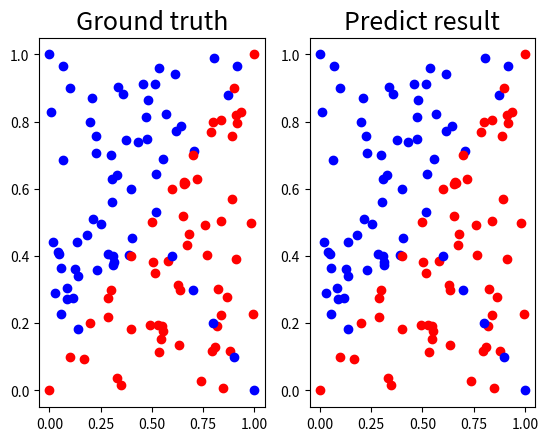

Write Python code to recreate this figure.
#! /usr/bin/env python3
import numpy as np
import matplotlib.pyplot as plt

class backpropagation(object):
    def __init__(self):
        #parameters
        self.inputsize = 2
        self.hid1size = 4
        self.hid2size = 4 
        self.outputsize = 1
        self.x_train = []
        self.y_train = []
        self.x_train_1 = []
        self.y_train_1 = []
        #weights
        self.w1 = np.random.randn(self.inputsize, self.hid1size)
        self.w2 = np.random.randn(self.hid1size, self.hid2size)
        self.w3 = np.random.randn(self.hid2size, self.outputsize)

        self.epoch = 10000
        self.lr = 0.01
        self.loss_list = []

    def generate_linear(self, n=100):
        pts = np.random.uniform(0, 1 , (n,2))
        inputs = []
        labels = []
        for pt in pts:
            inputs.append([pt[0], pt[1]])
            distance = (pt[0]-pt[1])/1.414
            if pt[0] > pt[1]:
                labels.append(0)
            else:
                labels.append(1)
        return np.array(inputs), np.array(labels).reshape(n, 1)

    def generate_XOR_easy(self):
        inputs = []
        labels = []
        for i in range(11):
            inputs.append([0.1*i, 0.1*i])
            labels.append(0)
            if 0.1*i == 0.5:
                continue
            inputs.append([0.1*i, 1-0.1*i])
            labels.append(1)
        return np.array(inputs), np.array(labels).reshape(21, 1)

    def generate_dataset(self):
        self.x_train, self.y_train = self.generate_linear(n=100)
        self.x_train_1, self.y_train_1 = self.generate_XOR_easy()

    def sigmoid(self, x):
        return 1.0/(1.0 + np.exp(-x))

    def derivative_sigmoid(self,x):
        return np.multiply(x, 1-x)

    def mseloss(self, y_hat, y):
        #MSE
        return np.mean((y_hat - y)**2)

    def forward(self, x):
        self.x1 = np.dot(x, self.w1)
        self.a1 = self.sigmoid(self.x1)
        self.x2 = np.dot(self.a1, self.w2)
        self.a2 = self.sigmoid(self.x2)
        self.x3 = np.dot(self.a2, self.w3)
        self.y_pred = self.sigmoid(self.x3)
        return self.y_pred

    def train(self, x, y):
        # x:training data y:ground truth
        for i in range(self.epoch):
            output = self.forward(x)
            loss = self.mseloss(output, y)
            self.loss_list.append(loss)
        
            #back propagation
            loss_grad = (output - y)*2
            
            w3_way = loss_grad *self.derivative_sigmoid(output) #(m,1) * (m,1)
            w3_grad = self.a2.T.dot(w3_way)
            w2_way = w3_way.dot(self.w3.T)*self.derivative_sigmoid(self.a2) #(m,1)(1,4), (m,4)
            w2_grad = self.a1.T.dot(w2_way) #(4,m)(m,4)
            w1_way = w2_way.dot(self.w2.T)*self.derivative_sigmoid(self.a1) #(m,4),(4,4)  *(m,4)
            w1_grad = x.T.dot(w1_way)      #(2,m),(m,4)

            #update weights
            self.w1 = self.w1 - self.lr*w1_grad
            self.w2 = self.w2 - self.lr*w2_grad
            self.w3 = self.w3 - self.lr*w3_grad
            
            if i % 200 == 0:
                print("Epoch: {}| Loss: {}".format(i+1, loss))

        print("Training End")
        #new weights for next training
        self.w1 = np.random.randn(self.inputsize, self.hid1size)
        self.w2 = np.random.randn(self.hid1size, self.hid2size)
        self.w3 = np.random.randn(self.hid2size, self.outputsize)

        # plt.plot(self.loss_list)
        # plt.title("Loss curve with lr={}".format(self.lr))

            
    def show_result(self, x, y, pred_y):
        plt.subplot(1,2,1)
        plt.title("Ground truth", fontsize=18)
        for i in range(x.shape[0]):
            if(y[i] == 0):
                plt.plot(x[i][0], x[i][1], "ro")
            else:
                plt.plot(x[i][0], x[i][1], "bo")

        plt.subplot(1,2,2)
        plt.title("Predict result", fontsize=18)
        for i in range(x.shape[0]):
            if pred_y[i] < 0.5:
                plt.plot(x[i][0], x[i][1], "ro")
            else:
                plt.plot(x[i][0], x[i][1], "bo")

        plt.savefig("linear.png")
        plt.show()

if __name__ == "__main__":
    bp = backpropagation()
    bp.generate_dataset()
    bp.train(bp.x_train, bp.y_train)
    bp.show_result(bp.x_train, bp.y_train, bp.y_pred)
    bp.train(bp.x_train_1, bp.y_train_1)
    bp.show_result(bp.x_train_1,bp.y_train_1, bp.y_pred)
